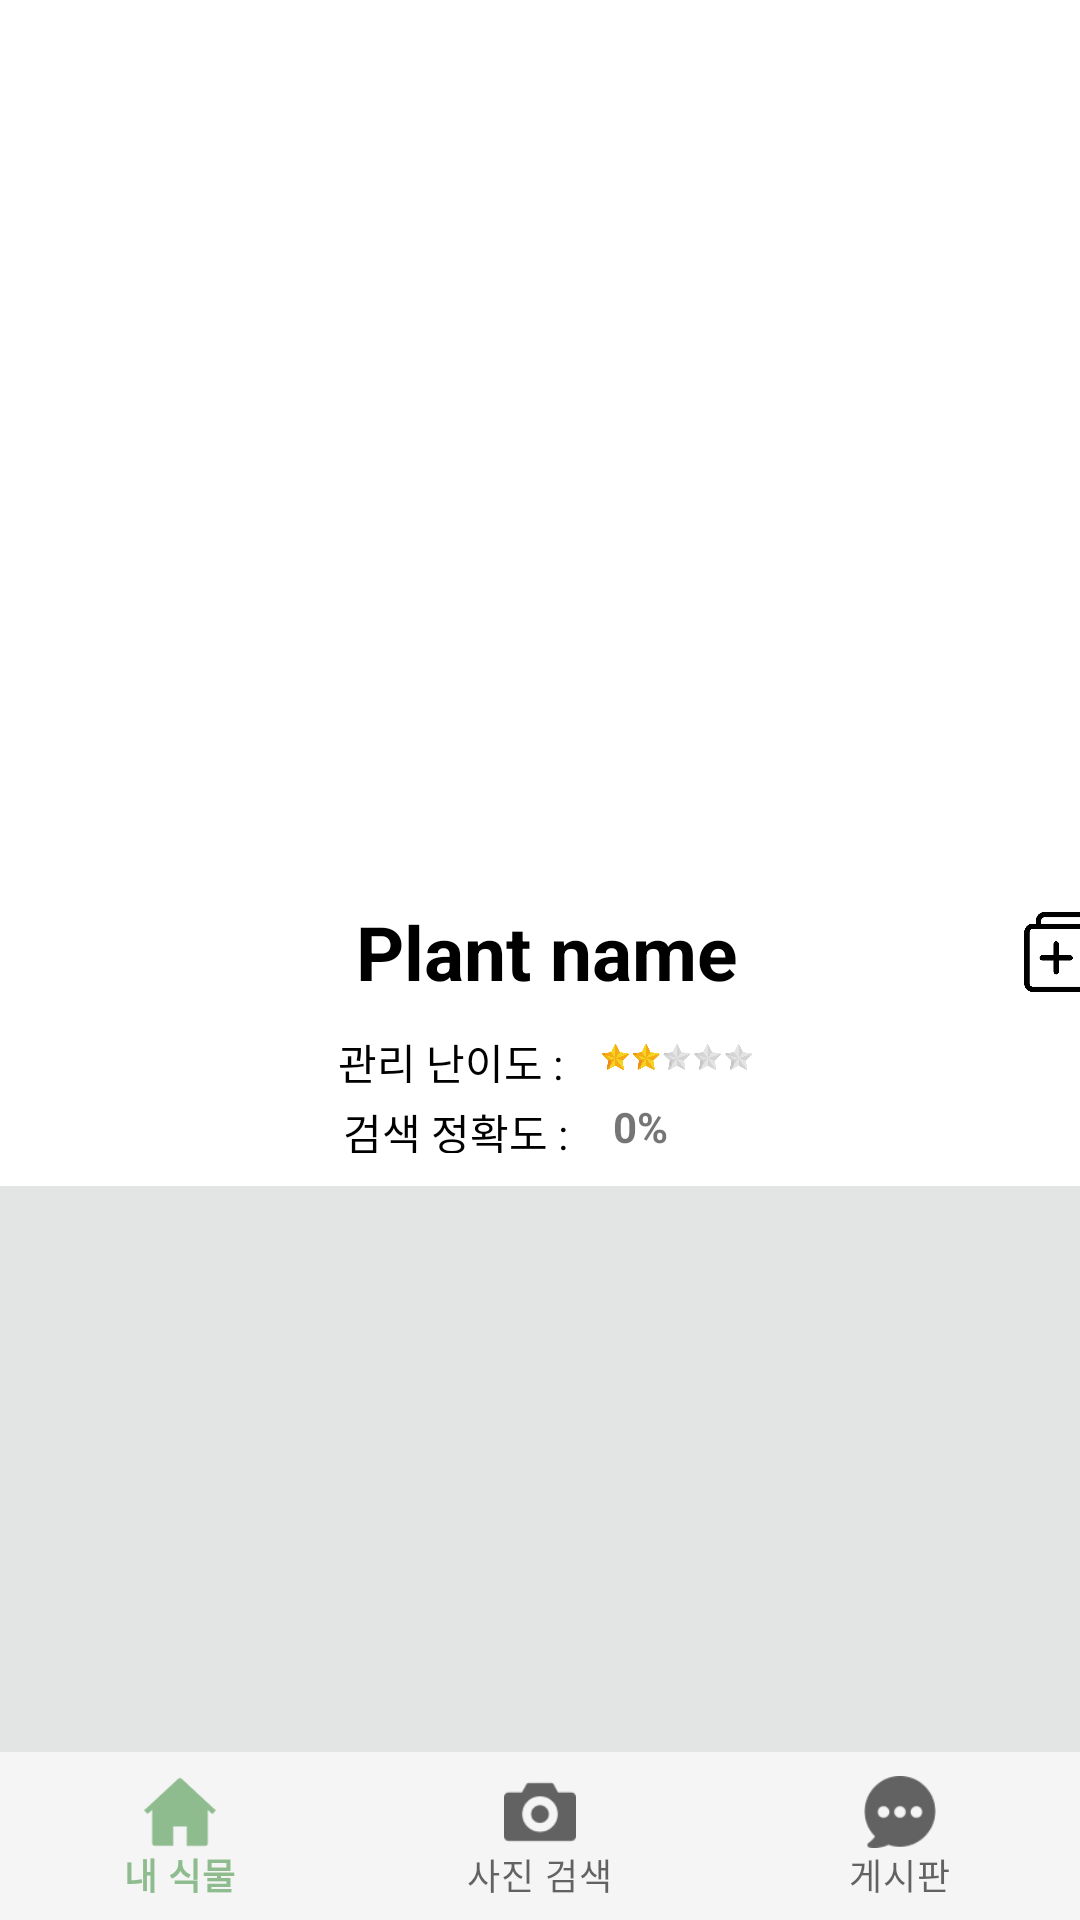

Here is an Android app screen rendered from its layout file. Give the layout XML and the strings, colors and styles it references.
<!-- AndroidManifest.xml: application theme Theme.HelloPlant -->
<!-- res/layout/activity_plant_information.xml -->
<?xml version="1.0" encoding="utf-8"?>
<androidx.constraintlayout.widget.ConstraintLayout xmlns:android="http://schemas.android.com/apk/res/android"
    xmlns:app="http://schemas.android.com/apk/res-auto"
    xmlns:tools="http://schemas.android.com/tools"
    android:layout_width="match_parent"
    android:layout_height="match_parent"
    tools:context=".PlantInformationActivity">

    <ImageView
        android:id="@+id/topLogo"
        android:layout_width="278dp"
        android:layout_height="63dp"
        android:layout_marginTop="36dp"
        android:contentDescription="@string/top_logo"
        android:src="@drawable/top_logo"
        app:layout_constraintEnd_toEndOf="parent"
        app:layout_constraintStart_toStartOf="parent"
        app:layout_constraintTop_toTopOf="parent" />

    <androidx.constraintlayout.widget.ConstraintLayout
        android:id="@+id/constraintLayout"
        android:layout_width="398dp"
        android:layout_height="580dp"
        android:layout_marginTop="8dp"
        app:layout_constraintEnd_toEndOf="parent"
        app:layout_constraintStart_toStartOf="parent"
        app:layout_constraintTop_toBottomOf="@+id/topLogo">

        <ImageView
            android:id="@+id/searching_plant_ImageView"
            android:layout_width="match_parent"
            android:layout_height="0dp"
            android:scaleType = "fitCenter"
            android:layout_marginTop="0dp"
            app:layout_constraintBottom_toTopOf="@+id/searching_plant_name_layout"
            app:layout_constraintEnd_toEndOf="parent"
            app:layout_constraintStart_toStartOf="parent"
            app:layout_constraintTop_toTopOf="parent"
            app:layout_constraintVertical_weight="4"
            app:srcCompat="@drawable/test_image" />

        <LinearLayout
            android:id="@+id/searching_plant_name_layout"
            android:layout_width="0dp"
            android:layout_height="0dp"
            app:layout_constraintBottom_toTopOf="@+id/difficulty_star_layout"
            app:layout_constraintEnd_toEndOf="parent"
            app:layout_constraintStart_toStartOf="parent"
            app:layout_constraintTop_toBottomOf="@+id/searching_plant_ImageView"
            app:layout_constraintVertical_chainStyle="packed"
            app:layout_constraintVertical_weight="1">

            <View
                android:layout_width="0dp"
                android:layout_height="0dp"
                android:layout_weight="1" />

            <TextView
                android:id="@+id/searching_plant_name"
                android:layout_width="wrap_content"
                android:layout_height="wrap_content"
                android:layout_gravity="center"
                android:text="Plant name"
                android:textColor="@color/black"
                android:textSize="25sp"
                android:textStyle="bold" />

            <View
                android:layout_width="0dp"
                android:layout_height="0dp"
                android:layout_weight="0.6" />

            <ImageButton
                android:id="@+id/searching_plant_name_copy_Button"
                android:layout_width="wrap_content"
                android:layout_height="match_parent"
                android:layout_gravity="end"
                android:src="@drawable/copy"
                android:backgroundTint="@color/white"
                android:adjustViewBounds="true"
                android:scaleType="fitCenter"
                android:layout_weight="0"/>

        </LinearLayout>

        <LinearLayout
            android:id="@+id/difficulty_star_layout"
            android:layout_width="0dp"
            android:layout_height="0dp"
            android:gravity="center_horizontal"
            app:layout_constraintBottom_toTopOf="@id/probability_layout"
            app:layout_constraintEnd_toEndOf="parent"
            app:layout_constraintStart_toStartOf="parent"
            app:layout_constraintTop_toBottomOf="@+id/searching_plant_name_layout"
            app:layout_constraintVertical_weight="0.5" >

            <TextView
                android:layout_width="wrap_content"
                android:layout_height="wrap_content"
                android:text="관리 난이도 :   "
                android:textColor="@color/black"
                android:padding="3dp"/>

            <ImageView
                android:id="@+id/difficulty_star_ImageView"
                android:layout_width="50dp"
                android:layout_height="match_parent"
                app:layout_constraintVertical_weight="0.4"
                app:srcCompat="@drawable/star_two" />
        </LinearLayout>

        <LinearLayout
            android:id="@+id/probability_layout"
            android:layout_width="0dp"
            android:layout_height="0dp"
            android:layout_marginLeft="130dp"
            app:layout_constraintBottom_toTopOf="@id/plant_information_RecyclerView"
            app:layout_constraintEnd_toEndOf="parent"
            app:layout_constraintStart_toStartOf="parent"
            app:layout_constraintTop_toBottomOf="@+id/difficulty_star_layout"
            app:layout_constraintVertical_weight="0.5" >

            <TextView
                android:layout_width="wrap_content"
                android:layout_height="wrap_content"
                android:text="검색 정확도 :   "
                android:textColor="@color/black"
                android:padding="3dp"/>

            <TextView
                android:id="@+id/plant_information_probability_TextView"
                android:layout_width="wrap_content"
                android:layout_height="match_parent"
                android:textStyle="bold"
                android:text="0%"
                android:padding="2dp"/>


        </LinearLayout>

        <androidx.recyclerview.widget.RecyclerView
            android:id="@+id/plant_information_RecyclerView"
            android:layout_width="match_parent"
            android:layout_height="0dp"
            android:layout_marginTop="8dp"
            android:background="#E3E5E5"
            android:scrollbarFadeDuration="0"
            android:scrollbarSize="5dp"
            android:scrollbarThumbVertical="@android:color/darker_gray"
            android:scrollbars="vertical"
            app:layout_constraintBottom_toTopOf="@+id/addmyplantButton"
            app:layout_constraintEnd_toEndOf="parent"
            app:layout_constraintStart_toStartOf="parent"
            app:layout_constraintTop_toBottomOf="@+id/probability_layout"
            app:layout_constraintVertical_chainStyle="packed"
            app:layout_constraintVertical_weight="5" />

        <android.widget.Button
            android:id="@+id/addmyplantButton"
            android:layout_width="150dp"
            android:layout_height="wrap_content"
            android:layout_marginTop="10dp"
            android:text="내 식물로 추가"
            android:textColor="#000000"
            android:textStyle="bold"
            android:textSize="18dp"
            android:background="@drawable/round_button"
            app:layout_constraintBottom_toBottomOf="parent"
            app:layout_constraintEnd_toEndOf="parent"
            app:layout_constraintStart_toStartOf="parent"
            app:layout_constraintTop_toBottomOf="@+id/plant_information_RecyclerView"
            app:layout_constraintVertical_chainStyle="packed"
            app:layout_constraintVertical_weight="0.8" />


    </androidx.constraintlayout.widget.ConstraintLayout>

    <include
        layout="@layout/bottom_navigation_layout"
        android:layout_width="match_parent"
        android:layout_height="wrap_content"
        android:layout_gravity="bottom"
        app:layout_constraintStart_toStartOf="parent"
        app:layout_constraintEnd_toEndOf="parent"
        app:layout_constraintBottom_toBottomOf="parent"/>


</androidx.constraintlayout.widget.ConstraintLayout>
<!-- res/layout/bottom_navigation_layout.xml (included above) -->
<?xml version="1.0" encoding="utf-8"?>
<com.google.android.material.bottomnavigation.BottomNavigationView
    xmlns:android="http://schemas.android.com/apk/res/android"
    xmlns:app="http://schemas.android.com/apk/res-auto"
    android:id="@+id/navigation"
    android:layout_width="match_parent"
    android:layout_height="100dp"
    android:background="@drawable/bottom_navigation_background"
    android:layout_gravity="bottom"
    android:elevation="0dp"
    app:menu="@menu/bottom_navigation_menu"/>
<!-- resources referenced by this layout -->
<resources>
  <color name="black">#FF000000</color>
  <color name="white">#FFFFFFFF</color>
  <!-- drawable bottom_navigation_background (drawable) -->
  <?xml version="1.0" encoding="utf-8"?>
  <shape xmlns:android="http://schemas.android.com/apk/res/android">
      <solid
          android:color="#F5F5F5"/>
  </shape>
  <!-- drawable copy: png bitmap (drawable, 8043 bytes) -->
  <!-- drawable round_button (drawable) -->
  <?xml version="1.0" encoding="utf-8"?>
  <shape xmlns:android="http://schemas.android.com/apk/res/android"
      android:shape="rectangle">
      <solid android:color="#F0E68C"/>
      <corners
          android:radius="15dp"/>
  
  </shape>
  <!-- drawable star_two: png bitmap (drawable, 25847 bytes) -->
  <string name="top_logo">toplogo_HellomyPlant</string>
  <style name="Theme.HelloPlant" parent="Theme.MaterialComponents.DayNight.DarkActionBar">
          
          <item name="colorPrimary">@color/sub_green</item>
          <item name="colorPrimaryVariant">@color/light_gray</item>
          <item name="colorOnPrimary">@color/white</item>
          
          <item name="colorSecondary">@color/teal_200</item>
          <item name="colorSecondaryVariant">@color/teal_700</item>
          <item name="colorOnSecondary">@color/black</item>
          
          <item name="android:statusBarColor" tools:targetApi="l">?attr/colorPrimaryVariant</item>
          
          <item name="windowNoTitle">true</item>
      </style>
  <color name="sub_green">#8FBC8F</color>
  <color name="light_gray">#DADADA</color>
  <color name="teal_200">#FF03DAC5</color>
  <color name="teal_700">#FF018786</color>
</resources>
